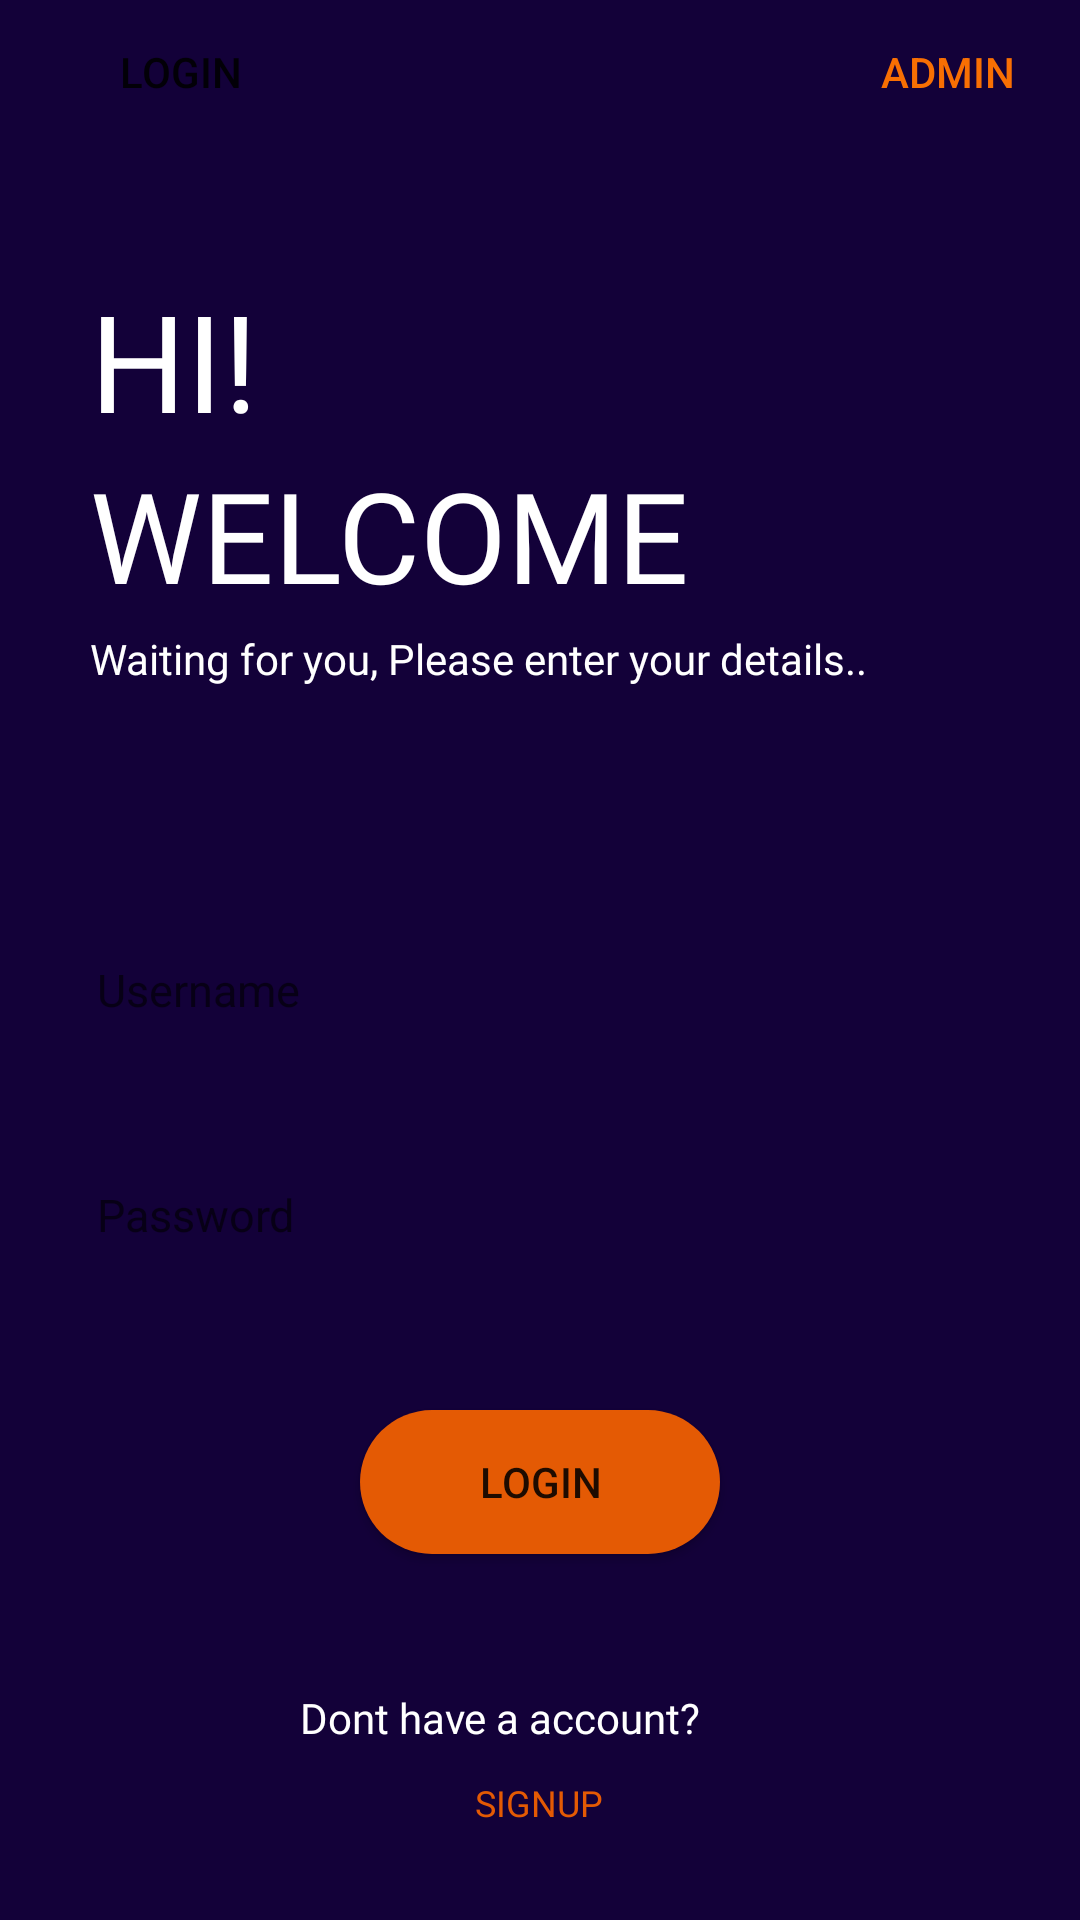

Here is an Android app screen rendered from its layout file. Give the layout XML and the strings, colors and styles it references.
<!-- AndroidManifest.xml: application theme Theme.CodeElevate -->
<!-- res/layout/activity_login.xml -->
<?xml version="1.0" encoding="utf-8"?>
<RelativeLayout xmlns:android="http://schemas.android.com/apk/res/android"
    xmlns:app="http://schemas.android.com/apk/res-auto"
    xmlns:tools="http://schemas.android.com/tools"
    android:layout_width="match_parent"
    android:layout_height="match_parent"
    tools:context=".LoginActivity"
    android:background="#130139">

    <TextView
        android:id="@+id/hi"
        android:layout_width="wrap_content"
        android:layout_height="60dp"
        android:layout_marginLeft="30dp"
        android:layout_marginTop="90dp"
        android:fontFamily="@font/poppins_bold"
        android:text="HI!"
        android:textColor="@color/white"
        android:textSize="45sp" />

    <TextView
        android:id="@+id/wel"
        android:layout_width="wrap_content"
        android:layout_height="60dp"
        android:layout_below="@+id/hi"
        android:layout_marginLeft="30dp"
        android:fontFamily="@font/poppins_bold"
        android:text="WELCOME"
        android:textColor="@color/white"
        android:textSize="42sp" />

    <TextView
        android:id="@+id/tx"
        android:layout_width="wrap_content"
        android:layout_height="60dp"
        android:layout_below="@+id/wel"
        android:layout_marginLeft="30dp"
        android:fontFamily="@font/poppins"
        android:text="Waiting for you, Please enter your details.."
        android:textColor="@color/white" />


    <EditText
        android:id="@+id/username"
        android:layout_width="match_parent"
        android:layout_height="40dp"
        android:layout_below="@+id/tx"
        android:layout_centerHorizontal="true"
        android:layout_marginLeft="50dp"
        android:layout_marginTop="40dp"
        android:background="@drawable/text_edit"
        android:hint="  Username"
        android:textSize="15sp" />

    <EditText
        android:id="@+id/pass"
        android:layout_width="match_parent"
        android:layout_height="40dp"
        android:layout_below="@+id/username"
        android:layout_centerInParent="true"
        android:layout_marginLeft="50dp"
        android:layout_marginTop="35dp"
        android:background="@drawable/text_edit"
        android:hint="  Password"
        android:textSize="15sp" />


    <androidx.appcompat.widget.AppCompatButton
        android:id="@+id/loginn"
        android:layout_width="120dp"
        android:layout_height="wrap_content"
        android:layout_below="@+id/pass"
        android:layout_centerInParent="true"
        android:layout_marginTop="45dp"
        android:background="@drawable/btn_orange"
        android:text="LOGIN" />

    <androidx.appcompat.widget.AppCompatButton
        android:id="@+id/invisible_btn"
        android:layout_width="120dp"
        android:layout_height="wrap_content"
        android:background="#00FFFFFF"
        android:text="LOGIN" />

    <TextView
        android:id="@+id/acc_nai"
        android:layout_width="160dp"
        android:layout_height="wrap_content"
        android:layout_above="@+id/login_page_login_btn"
        android:layout_centerHorizontal="true"
        android:layout_marginTop="10dp"
        android:fontFamily="@font/poppins"
        android:text="Dont have a account?"
        android:textColor="@color/white" />

    <Button
        android:id="@+id/login_page_login_btn"
        android:layout_width="85dp"
        android:layout_height="38dp"
        android:layout_alignParentBottom="true"
        android:layout_centerHorizontal="true"
        android:layout_marginBottom="20dp"
        android:background="#00FFFFFF"
        android:fontFamily="@font/poppins_bold"
        android:text="SignUp"
        android:textColor="#e45a04"
        android:textSize="12sp" />


    <androidx.appcompat.widget.AppCompatButton
        android:id="@+id/admin_login_btn"
        android:layout_width="wrap_content"
        android:layout_height="wrap_content"
        android:layout_alignParentRight="true"
        android:background="#00FFFFFF"
        android:text="admin"
        android:textColor="#F86F03"


        />

</RelativeLayout>
<!-- resources referenced by this layout -->
<resources>
  <!-- drawable btn_orange (drawable) -->
  <?xml version="1.0" encoding="utf-8"?>
  <shape xmlns:android="http://schemas.android.com/apk/res/android">
  
      <solid
          android:color="#e45a04"
          />
  
      <corners
          android:topLeftRadius="50dp"
          android:topRightRadius="50dp"
          android:bottomRightRadius="50dp"
          android:bottomLeftRadius="50dp"
          />
  </shape>
  <style name="Theme.CodeElevate" parent="Theme.MaterialComponents.DayNight.DarkActionBar">
          
          <item name="colorPrimary">@color/purple_500</item>
          <item name="colorPrimaryVariant">@color/purple_700</item>
          <item name="colorOnPrimary">@color/white</item>
          
          <item name="colorSecondary">@color/teal_200</item>
          <item name="colorSecondaryVariant">@color/teal_700</item>
          <item name="colorOnSecondary">@color/black</item>
          
          <item name="android:statusBarColor" tools:targetApi="l">?attr/colorPrimaryVariant</item>
          
      </style>
  <!-- not gathered from this repository: default colours our renderer supplied (Android Studio template values) -->
  <color name="purple_500">#FF6200EE</color>
  <color name="purple_700">#FF3700B3</color>
  <color name="teal_200">#FF03DAC5</color>
  <color name="teal_700">#FF018786</color>
  <color name="black">#FF000000</color>
  <color name="white">#FFFFFFFF</color>
</resources>
